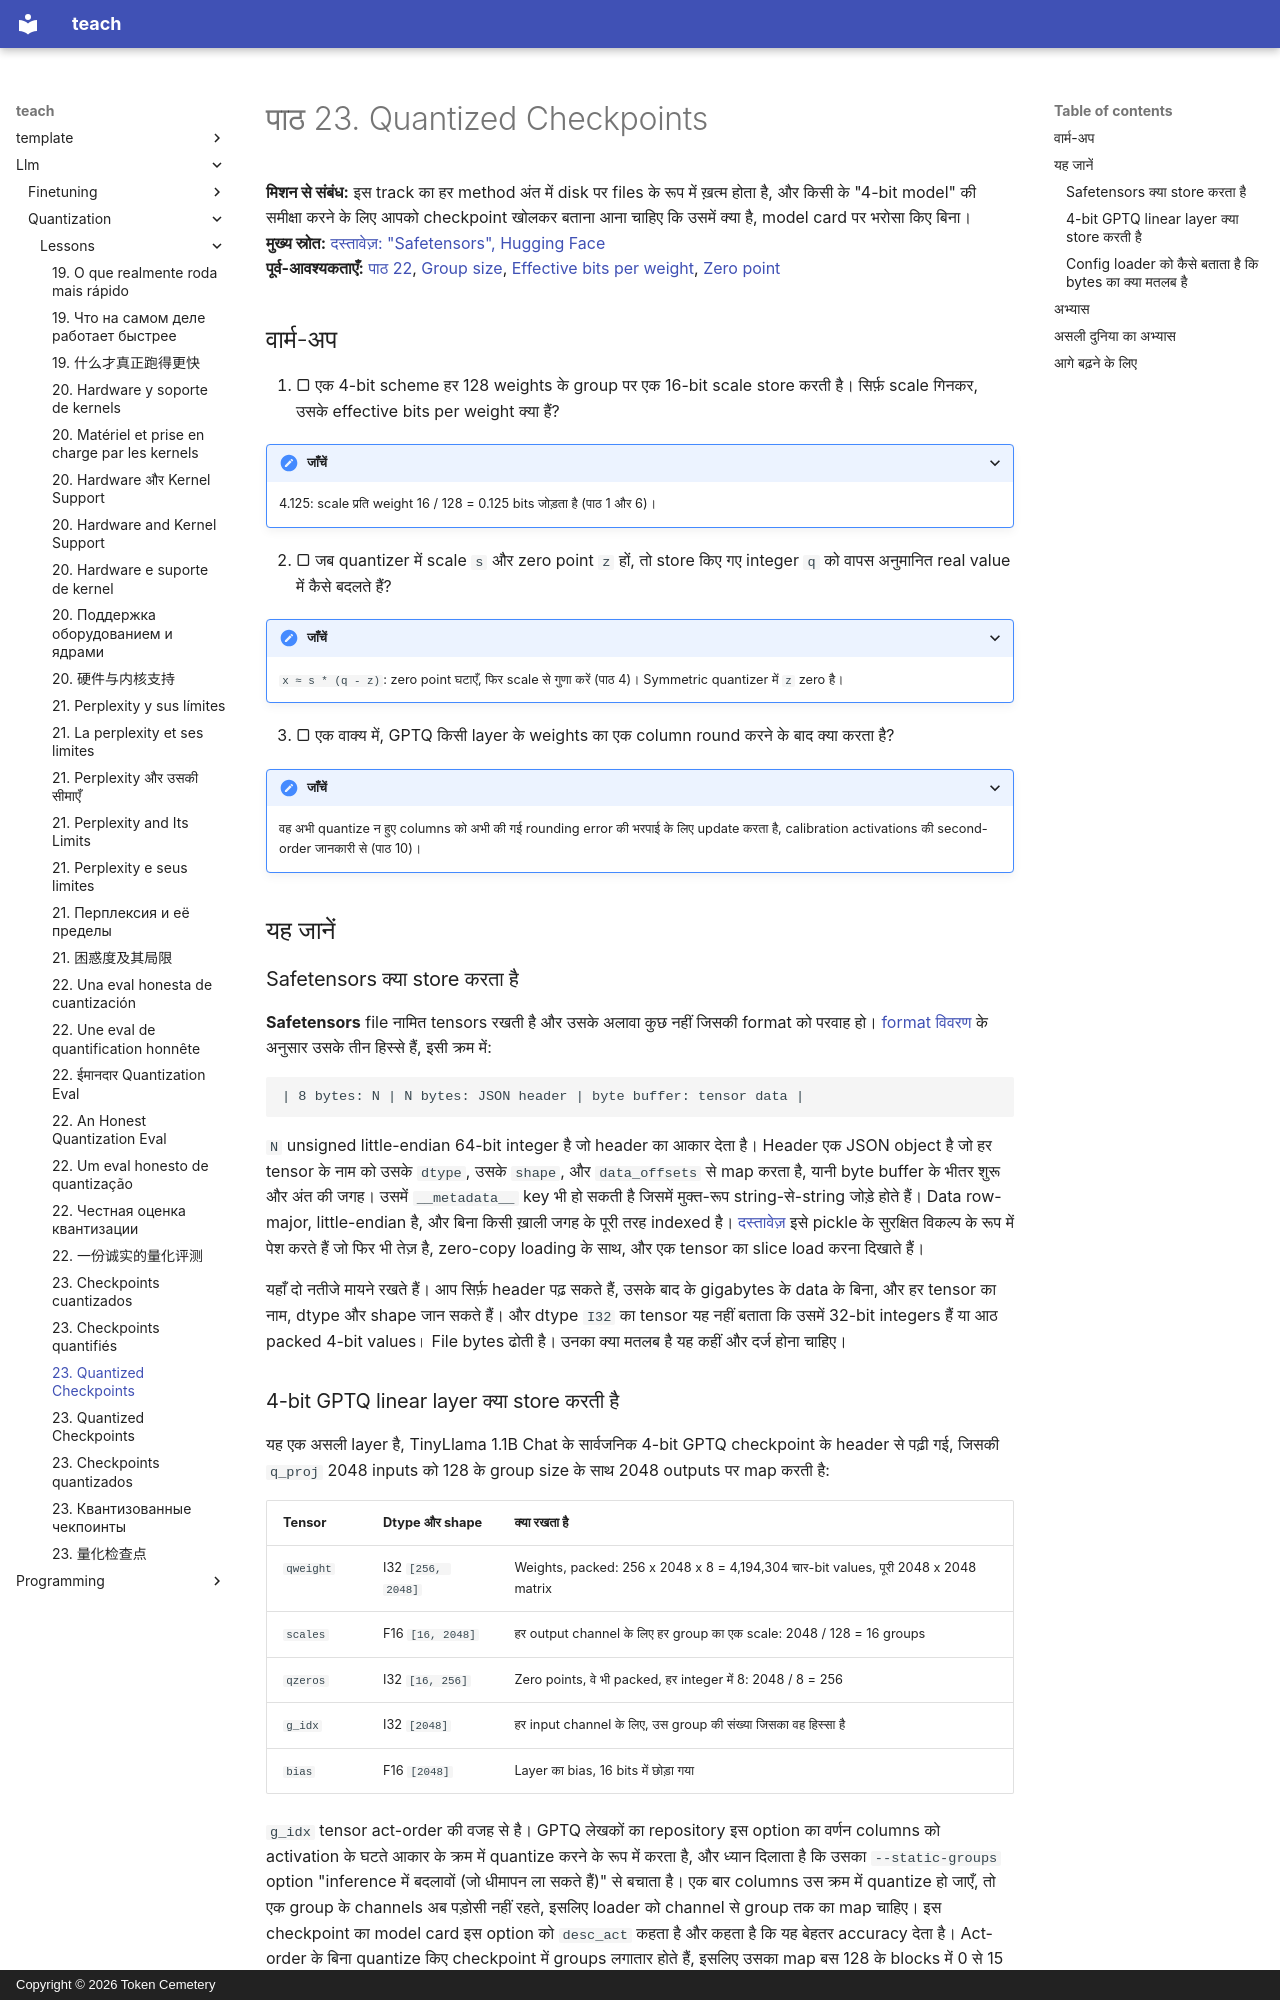

repository: TokenCemetery/teach · page: llm/quantization/lessons/0023-quantized-checkpoints.hi/index.html · generator: mkdocs · copyright: Copyright © 2026 Token Cemetery

---
title: "23. Quantized Checkpoints"
description: "Quantized safetensors checkpoint में क्या store होता है, और उसका quantization config loader को उसे पढ़ना कैसे बताता है"
type: lesson
---

# पाठ 23. Quantized Checkpoints

**मिशन से संबंध:** इस track का हर method अंत में disk पर files के रूप में ख़त्म होता है, और किसी के "4-bit model" की समीक्षा करने के लिए आपको checkpoint खोलकर बताना आना चाहिए कि उसमें क्या है, model card पर भरोसा किए बिना।
**मुख्य स्रोत:** [दस्तावेज़: "Safetensors", Hugging Face](https://huggingface.co/docs/safetensors/index)
**पूर्व-आवश्यकताएँ:** [पाठ 22](0022-an-honest-quantization-eval.md), [Group size](../GLOSSARY.md), [Effective bits per weight](../GLOSSARY.md), [Zero point](../GLOSSARY.md)

## वार्म-अप

1. ▢ एक 4-bit scheme हर 128 weights के group पर एक 16-bit scale store करती है। सिर्फ़ scale गिनकर, उसके effective bits per weight क्या हैं?

<details markdown="1"><summary>जाँचें</summary>

4.125: scale प्रति weight 16 / 128 = 0.125 bits जोड़ता है (पाठ 1 और 6)।

</details>

2. ▢ जब quantizer में scale `s` और zero point `z` हों, तो store किए गए integer `q` को वापस अनुमानित real value में कैसे बदलते हैं?

<details markdown="1"><summary>जाँचें</summary>

`x ≈ s * (q - z)`: zero point घटाएँ, फिर scale से गुणा करें (पाठ 4)। Symmetric quantizer में `z` zero है।

</details>

3. ▢ एक वाक्य में, GPTQ किसी layer के weights का एक column round करने के बाद क्या करता है?

<details markdown="1"><summary>जाँचें</summary>

वह अभी quantize न हुए columns को अभी की गई rounding error की भरपाई के लिए update करता है, calibration activations की second-order जानकारी से (पाठ 10)।

</details>

## यह जानें

### Safetensors क्या store करता है

**Safetensors** file नामित tensors रखती है और उसके अलावा कुछ नहीं जिसकी format को परवाह हो। [format विवरण](https://github.com/huggingface/safetensors) के अनुसार उसके तीन हिस्से हैं, इसी क्रम में:

```text
| 8 bytes: N | N bytes: JSON header | byte buffer: tensor data |
```

`N` unsigned little-endian 64-bit integer है जो header का आकार देता है। Header एक JSON object है जो हर tensor के नाम को उसके `dtype`, उसके `shape`, और `data_offsets` से map करता है, यानी byte buffer के भीतर शुरू और अंत की जगह। उसमें `__metadata__` key भी हो सकती है जिसमें मुक्त-रूप string-से-string जोड़े होते हैं। Data row-major, little-endian है, और बिना किसी ख़ाली जगह के पूरी तरह indexed है। [दस्तावेज़](https://huggingface.co/docs/safetensors/index) इसे pickle के सुरक्षित विकल्प के रूप में पेश करते हैं जो फिर भी तेज़ है, zero-copy loading के साथ, और एक tensor का slice load करना दिखाते हैं।

यहाँ दो नतीजे मायने रखते हैं। आप सिर्फ़ header पढ़ सकते हैं, उसके बाद के gigabytes के data के बिना, और हर tensor का नाम, dtype और shape जान सकते हैं। और dtype `I32` का tensor यह नहीं बताता कि उसमें 32-bit integers हैं या आठ packed 4-bit values। File bytes ढोती है। उनका क्या मतलब है यह कहीं और दर्ज होना चाहिए।
